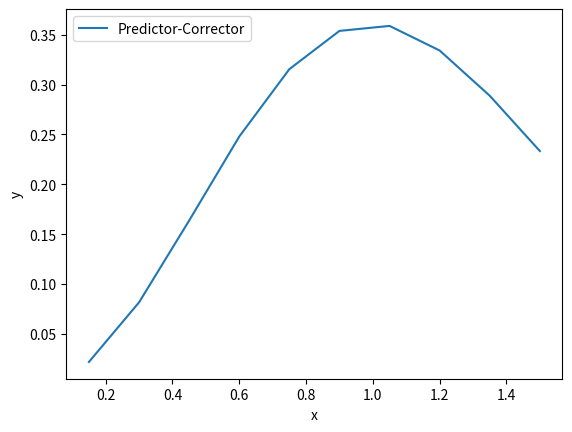

This chart was generated by the following Python code:
import matplotlib.pyplot as plt
from math import e

# Método predictor-corrector (Euler mejorado)
def true_solucion(x):
    return (x**2)*e**(-x**2)

def predictor_corrector(f, x, y, h, m):
    u = []
    v = []
    for i in range(m):
        # Predictor (método de Euler)
        y_pred = y + h * f(x, y)
        
        # Corrector (método de Euler mejorado)
        y = y + 0.5 * h * (f(x, y) + f(x + h, y_pred))
        
        x = x + h
        u.append(x)
        v.append(y)
    return u, v


def f(x, y):
    return 2*x*(e**(-x**2)-y)  # Esto se modifica


#Error
def error(v,v_aprox):
    return abs(v-v_aprox)

x = 0 # Esto se modifica
y = 0  # Esto se modifica
h = 0.15 # Esto se modifica
m = 10   # Esto se modifica

u, v = predictor_corrector(f, x, y, h, m)

print('w_100', v[-1])
print('Solucion real:', true_solucion(1.5))

#Error
print('Error:', error(true_solucion(1.5),v[-1]))

# Gráfico
plt.plot(u, v, label='Predictor-Corrector')
plt.xlabel('x')
plt.ylabel('y')
plt.legend()
#plt.show()